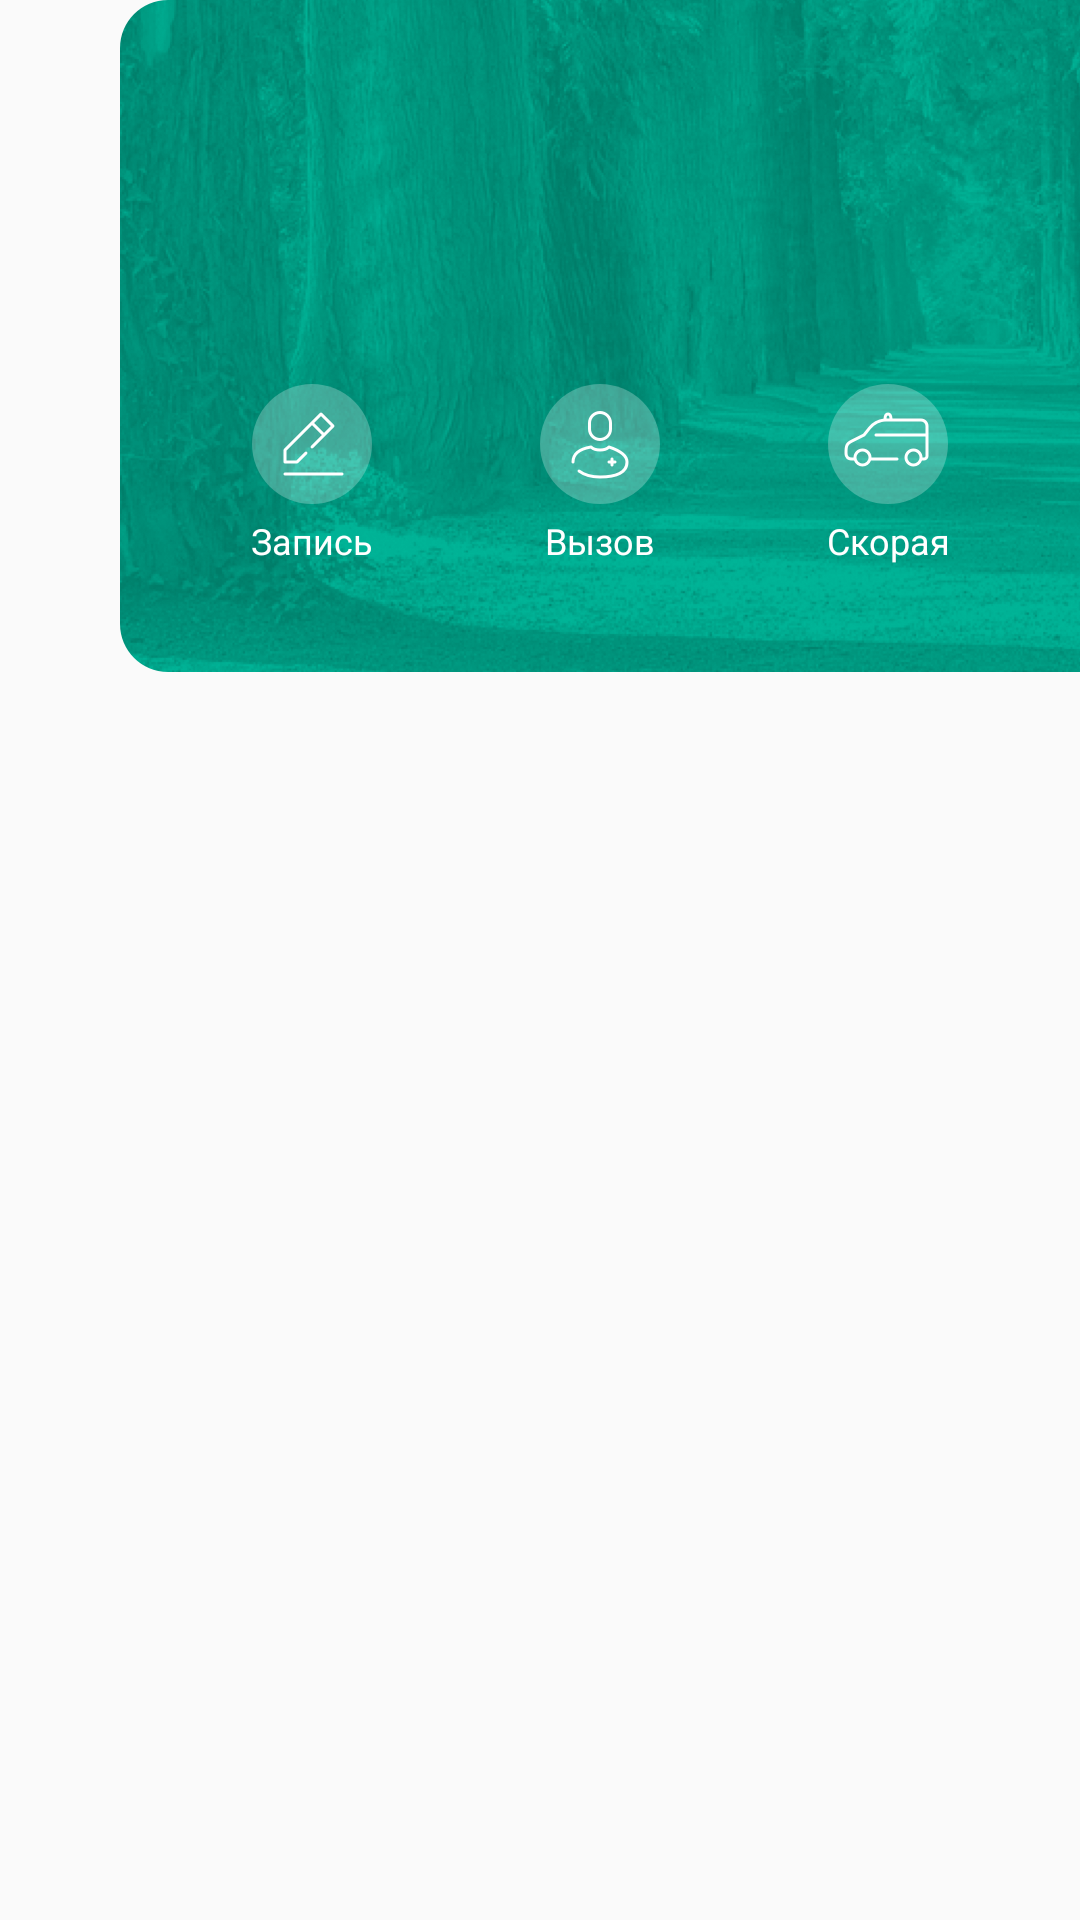

This screen was rendered from an Android layout file. Write that file and the resources it references.
<!-- AndroidManifest.xml: application theme AppTheme -->
<!-- res/layout/fragment_policy_card.xml -->
<?xml version="1.0" encoding="utf-8"?>
<android.support.constraint.ConstraintLayout xmlns:android="http://schemas.android.com/apk/res/android"
    xmlns:app="http://schemas.android.com/apk/res-auto"
    xmlns:tools="http://schemas.android.com/tools"
    android:layout_width="match_parent"
    android:layout_height="wrap_content"
    tools:context=".ui.main.cards.PolicyCardFragment">

    <ImageView
        android:id="@+id/big_image"
        android:layout_width="wrap_content"
        android:layout_height="wrap_content"
        android:layout_marginStart="@dimen/margin_start"
        android:contentDescription="@string/contentDescription"
        android:src="@drawable/bitmap"
        app:layout_constraintRight_toRightOf="parent"
        app:layout_constraintTop_toTopOf="parent" />

    <TextView
        android:id="@+id/title_tv"
        android:layout_width="wrap_content"
        android:layout_height="wrap_content"
        android:layout_marginStart="38dp"
        android:layout_marginTop="44dp"
        android:lineSpacingExtra="2sp"
        android:textColor="#ffffff"
        android:textSize="14sp"
        app:layout_constraintLeft_toLeftOf="@id/big_image"
        app:layout_constraintTop_toTopOf="@id/big_image"
        tools:text="ДМС «Приемиум»" />

    <TextView
        android:id="@+id/balance_tv"
        android:layout_width="wrap_content"
        android:layout_height="wrap_content"
        android:layout_marginStart="38dp"
        android:lineSpacingExtra="0sp"
        android:textColor="#ffffff"
        android:textSize="24sp"
        app:layout_constraintLeft_toLeftOf="@id/big_image"
        app:layout_constraintTop_toBottomOf="@id/title_tv"
        tools:text="48 624,24 ₽" />

    <TextView
        android:id="@+id/date_tv"
        android:layout_width="wrap_content"
        android:layout_height="wrap_content"
        android:layout_marginEnd="@dimen/big_image_margin_inside"
        android:layout_marginBottom="4dp"
        android:lineSpacingExtra="4sp"
        android:textColor="#ffffff"
        android:textSize="12sp"
        app:layout_constraintBottom_toBottomOf="@id/balance_tv"
        app:layout_constraintRight_toRightOf="@id/big_image"
        tools:text="до 12.02.2019" />

    <ImageView
        android:id="@+id/note_round_iv"
        android:layout_width="@dimen/round_size"
        android:layout_height="@dimen/round_size"
        android:layout_marginEnd="56dp"
        android:background="@drawable/oval42fcfeff"
        android:contentDescription="@string/contentDescription"
        app:layout_constraintBottom_toBottomOf="@id/call_doc_round_iv"
        app:layout_constraintRight_toLeftOf="@id/call_doc_round_iv" />

    <ImageView
        android:id="@+id/note_iv"
        android:layout_width="wrap_content"
        android:layout_height="wrap_content"
        android:contentDescription="@string/contentDescription"
        android:src="@drawable/icon_note"
        app:layout_constraintBottom_toBottomOf="@id/note_round_iv"
        app:layout_constraintLeft_toLeftOf="@id/note_round_iv"
        app:layout_constraintRight_toRightOf="@id/note_round_iv"
        app:layout_constraintTop_toTopOf="@id/note_round_iv" />

    <TextView
        android:layout_width="wrap_content"
        android:layout_height="wrap_content"
        android:layout_marginTop="@dimen/action_desc_margin_top"
        android:gravity="center_horizontal"
        android:lineSpacingExtra="0sp"
        android:text="@string/note"
        android:textColor="#ffffff"
        android:textSize="12sp"
        app:layout_constraintLeft_toLeftOf="@id/note_round_iv"
        app:layout_constraintRight_toRightOf="@id/note_round_iv"
        app:layout_constraintTop_toBottomOf="@id/note_round_iv" />

    <ImageView
        android:id="@+id/call_doc_round_iv"
        android:layout_width="@dimen/round_size"
        android:layout_height="@dimen/round_size"
        android:layout_marginBottom="56dp"
        android:background="@drawable/oval42fcfeff"
        android:contentDescription="@string/contentDescription"
        app:layout_constraintBottom_toBottomOf="@id/big_image"
        app:layout_constraintLeft_toLeftOf="@id/big_image"
        app:layout_constraintRight_toRightOf="@id/big_image" />

    <ImageView
        android:id="@+id/call_doc_iv"
        android:layout_width="wrap_content"
        android:layout_height="wrap_content"
        android:contentDescription="@string/contentDescription"
        android:src="@drawable/icon_call_doc"
        app:layout_constraintBottom_toBottomOf="@id/call_doc_round_iv"
        app:layout_constraintLeft_toLeftOf="@id/call_doc_round_iv"
        app:layout_constraintRight_toRightOf="@id/call_doc_round_iv"
        app:layout_constraintTop_toTopOf="@id/call_doc_round_iv" />

    <TextView
        android:id="@+id/call_doc_tv"
        android:layout_width="wrap_content"
        android:layout_height="wrap_content"
        android:layout_marginTop="@dimen/action_desc_margin_top"
        android:gravity="center_horizontal"
        android:lineSpacingExtra="0sp"
        android:text="@string/call_doc"
        android:textColor="#ffffff"
        android:textSize="12sp"
        app:layout_constraintLeft_toLeftOf="@id/call_doc_round_iv"
        app:layout_constraintRight_toRightOf="@id/call_doc_round_iv"
        app:layout_constraintTop_toBottomOf="@id/call_doc_round_iv" />

    <ImageView
        android:id="@+id/ambulance_round_iv"
        android:layout_width="@dimen/round_size"
        android:layout_height="@dimen/round_size"
        android:layout_marginStart="56dp"
        android:background="@drawable/oval42fcfeff"
        android:contentDescription="@string/contentDescription"
        app:layout_constraintBottom_toBottomOf="@id/call_doc_round_iv"
        app:layout_constraintLeft_toRightOf="@id/call_doc_round_iv" />

    <ImageView
        android:id="@+id/ambulance_iv"
        android:layout_width="wrap_content"
        android:layout_height="wrap_content"
        android:contentDescription="@string/contentDescription"
        android:src="@drawable/icon_ambulance"
        app:layout_constraintBottom_toBottomOf="@id/ambulance_round_iv"
        app:layout_constraintLeft_toLeftOf="@id/ambulance_round_iv"
        app:layout_constraintRight_toRightOf="@id/ambulance_round_iv"
        app:layout_constraintTop_toTopOf="@id/ambulance_round_iv" />

    <TextView
        android:id="@+id/ambulance_tv"
        android:layout_width="wrap_content"
        android:layout_height="wrap_content"
        android:layout_marginTop="@dimen/action_desc_margin_top"
        android:gravity="center_horizontal"
        android:lineSpacingExtra="0sp"
        android:text="@string/ambulance"
        android:textColor="#ffffff"
        android:textSize="12sp"
        app:layout_constraintLeft_toLeftOf="@id/ambulance_round_iv"
        app:layout_constraintRight_toRightOf="@id/ambulance_round_iv"
        app:layout_constraintTop_toBottomOf="@id/ambulance_round_iv" />

</android.support.constraint.ConstraintLayout>
<!-- resources referenced by this layout -->
<resources>
  <dimen name="action_desc_margin_top">4dp</dimen>
  <dimen name="big_image_margin_inside">41dp</dimen>
  <dimen name="margin_start">40dp</dimen>
  <dimen name="round_size">40dp</dimen>
  <!-- drawable bitmap: png bitmap (drawable-hdpi, 218299 bytes) -->
  <!-- drawable icon_ambulance: png bitmap (drawable-hdpi, 937 bytes) -->
  <!-- drawable icon_call_doc: png bitmap (drawable-hdpi, 802 bytes) -->
  <!-- drawable icon_note: png bitmap (drawable-hdpi, 440 bytes) -->
  <!-- drawable oval42fcfeff (drawable) -->
  <?xml version="1.0" encoding="utf-8"?>
  <selector xmlns:android="http://schemas.android.com/apk/res/android">
      <item>
          <shape android:shape="oval">
              <solid android:color="#42fcfeff" />
          </shape>
      </item>
  </selector>
  <string name="ambulance">Скорая</string>
  <string name="call_doc">Вызов</string>
  <string name="contentDescription">no description</string>
  <string name="note">Запись</string>
  <style name="AppTheme" parent="Theme.AppCompat.Light.NoActionBar">
          <item name="colorPrimary">@color/colorPrimary</item>
          <item name="colorPrimaryDark">@color/colorPrimaryDark</item>
          <item name="colorAccent">@color/colorAccent</item>
      </style>
  <color name="colorPrimary">@android:color/white</color>
  <color name="colorPrimaryDark">#e0e0e0</color>
  <color name="colorAccent">#00ada5</color>
</resources>
